Run: headless pygame with SDL's dummy video driver; simulated clock (each Clock.tick advances the game by its frame time, no real sleeping); random seed 0; keys injected as events and as key.get_pressed() state; no mouse input.
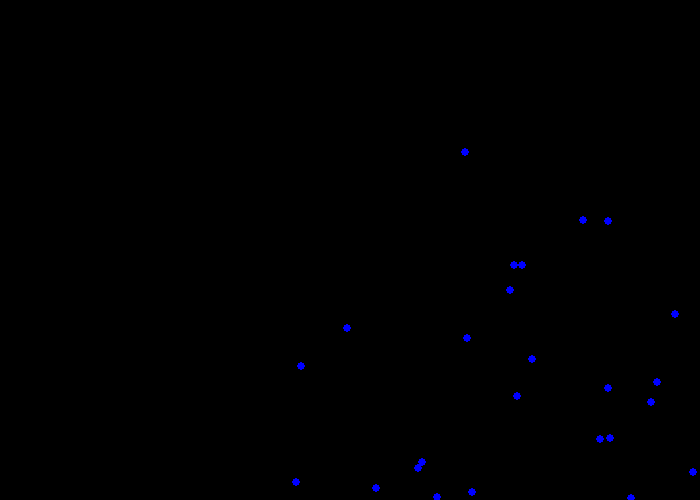
Frame 1 of 4 · flips 1–60 · no input
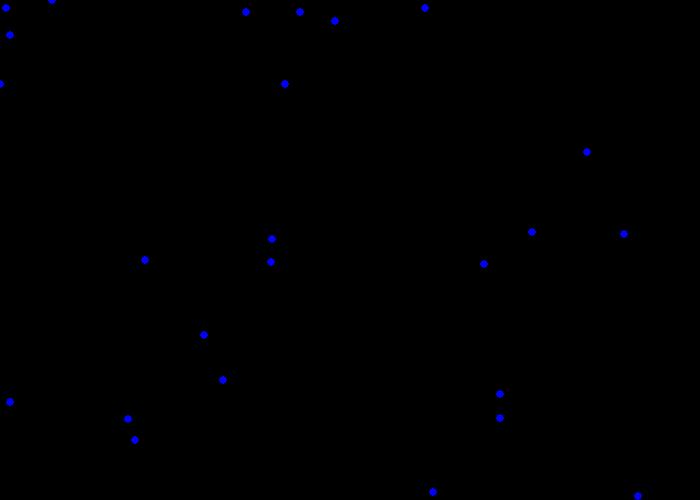
Frame 2 of 4 · flips 61–180 · tapped SPACE, RETURN · held RIGHT (→), D
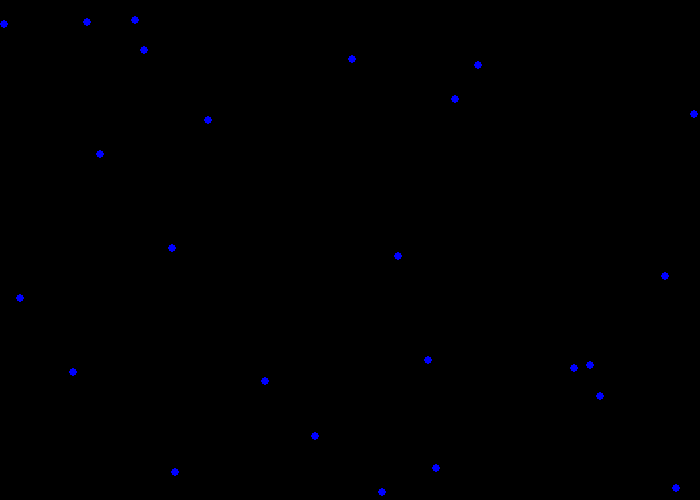
Frame 3 of 4 · flips 181–300 · held DOWN (↓), S
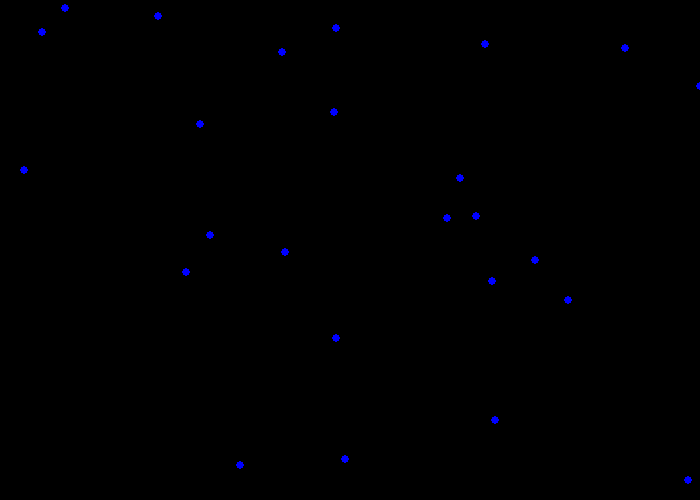
Frame 4 of 4 · flips 301–420 · held LEFT (←), A, UP (↑), W

The pygame program that drew these frames:

import pygame
import math
import random

pygame.init()


class Point:
	def __init__(self,x,y, fx = 1, fy = 1):
		self.x = x
		self.y = y
		self.fx = fx
		self.fy = fy

	def addPoint(self,p):
		return Point(self.x + p.x, self.y + p.y)

	def setX(self,x):
		self.x = x

	def setY(self,y):
		self.y = y

	def updateVelocity(self,velocity):
		self.velocity = velocity	

class Window:
	def __init__(self,windowScreen, width, height):
		self.windowScreen = windowScreen
		self.width = width
		self.height = height

	def getHeight(self):
		return self.height

	def getWidth(self):
		return self.width

	def getWindowReference(self):
		return self.windowScreen


class Color:
	WHITE = (255,255,255)
	GREEN = (0,255,0)
	BLACK = (0,0,0)
	RED = (255,0,0)
	BLUE = (0,0,255)

def drawPointSizedObject(windowScreen, color, coords, rad,width):
	pygame.draw.circle(windowScreen,color,coords,rad,width)


def setWindowCaption(caption):
	pygame.display.set_caption(caption)

def main():
	window = Window(pygame.display.set_mode([700,500]), 700, 500)
	limit = 25

	setWindowCaption("Collision Detection Using Quad Trees")

	objects = list()

	for i in range(limit):
		x = int(round(random.uniform(0,window.width - 1)))
		y = int(round(random.uniform(0, window.height - 1)))
		ball = Point(x,y,1,1)
		vx = int(round(random.uniform(1,6)));
		vy = int(round(random.uniform(1,6)));
		velocity = Point(vx,vy)
		ball.updateVelocity(velocity)
		objects.append(ball)

	done = False
	clock = pygame.time.Clock()
	while not done:
		for event in pygame.event.get():
			if event.type == pygame.QUIT:
				done = True

		# draw here
		window.getWindowReference().fill(Color.BLACK)

		for ball in objects:
			if ball.x == window.getWidth() or ball.x == 0:
				ball.fx = -1 * ball.fx

			if ball.y == window.getHeight() or ball.y == 0:
				ball.fy = -1 * ball.fy

			ball.setX(max(min(ball.x + ball.velocity.x*ball.fx, window.getWidth()),0))
			ball.setY(max(min(ball.y + ball.velocity.y*ball.fy, window.getHeight()),0))

			drawPointSizedObject(window.getWindowReference(),Color.BLUE,[ball.x,ball.y],4,0)
		
		pygame.display.flip()

		# Limit to 20 fps
		clock.tick(50)

	pygame.quit()


if __name__ == '__main__':
	main()
